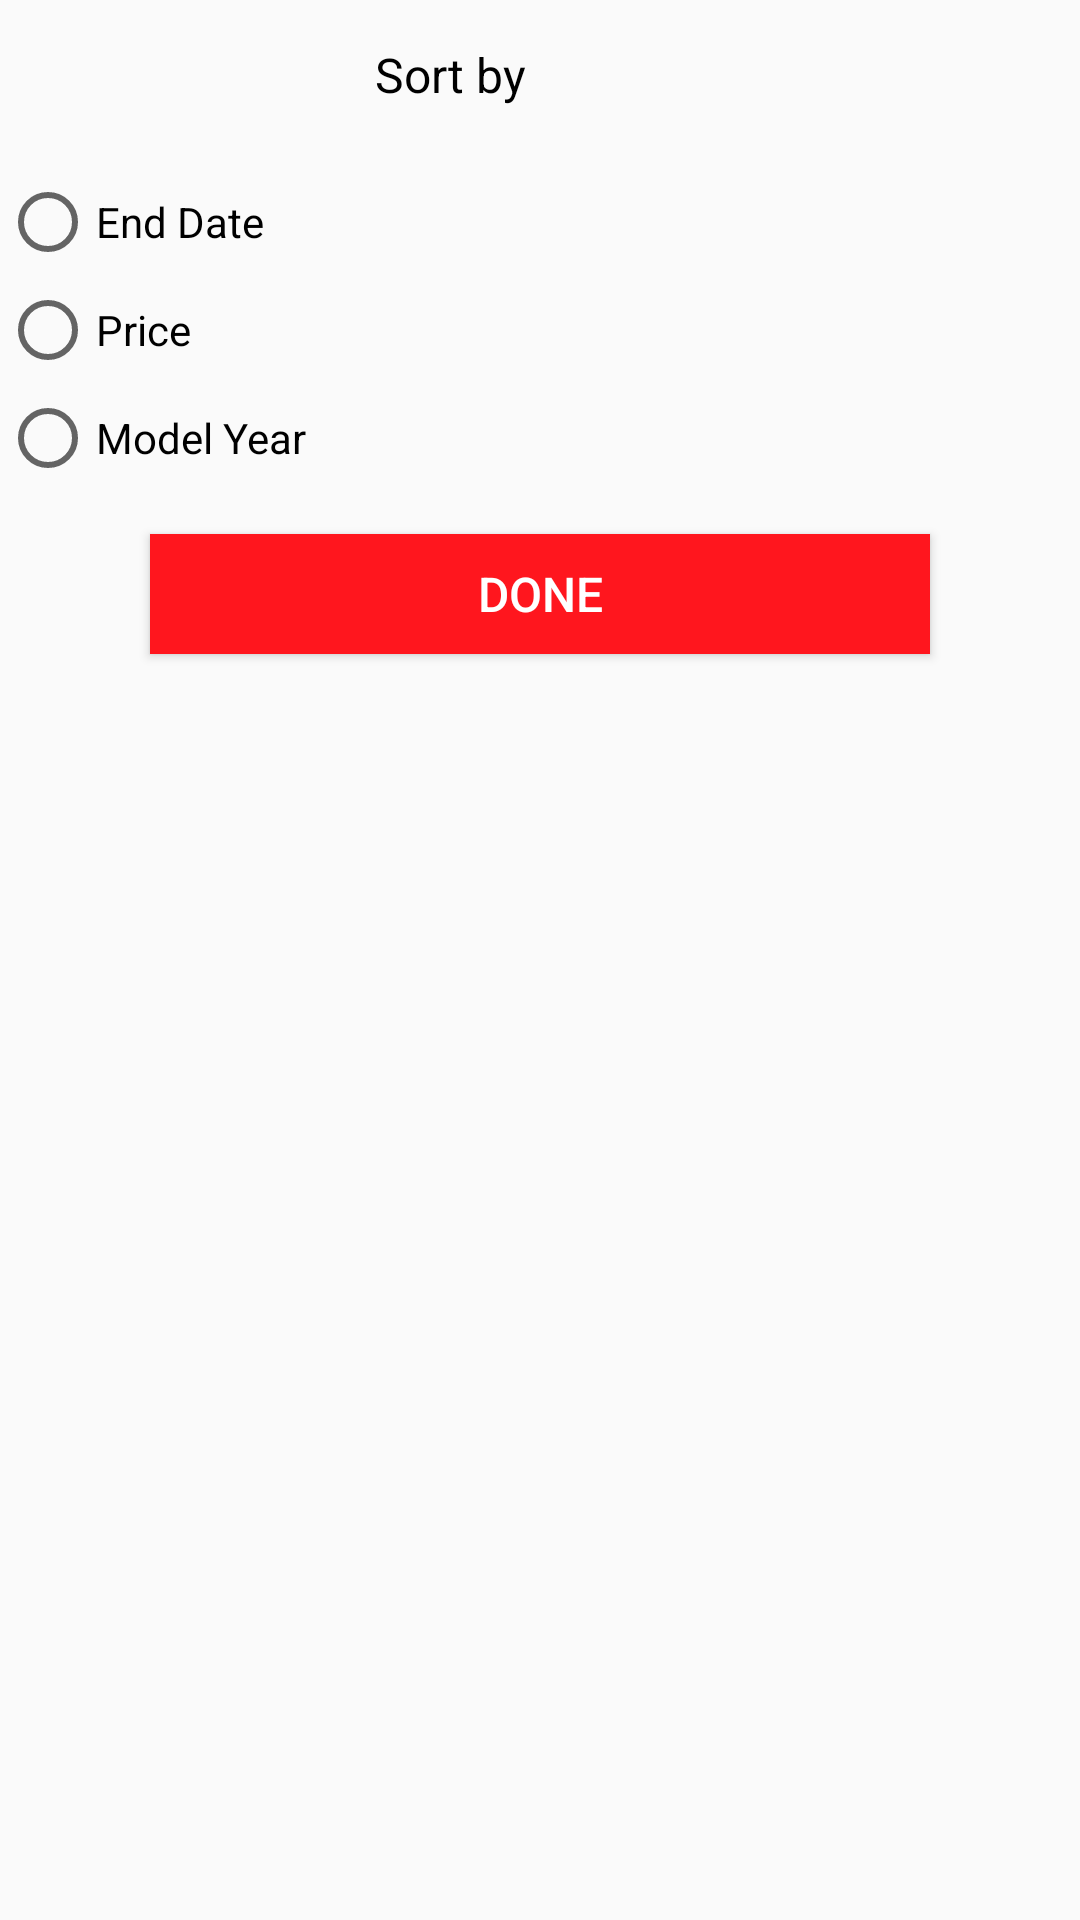

The Android layout XML behind this screen, and the referenced resources:
<!-- AndroidManifest.xml: application theme AppTheme -->
<!-- res/layout/dialog_sorting.xml -->
<?xml version="1.0" encoding="utf-8"?>
<LinearLayout xmlns:android="http://schemas.android.com/apk/res/android"
    android:layout_width="wrap_content"
    android:layout_height="wrap_content"
    android:orientation="vertical">

    <TextView
        android:layout_width="300dp"
        android:layout_height="50dp"
        android:layout_marginBottom="8dp"
        android:gravity="center"
        android:text="@string/sort_by"
        android:textColor="@android:color/black"
        android:textSize="16sp" />

    <RadioGroup
        android:layout_width="300dp"
        android:layout_height="wrap_content"
        android:layout_marginBottom="8dp"
        android:orientation="vertical">

        <RadioButton
            android:id="@+id/radioEndDate"
            android:layout_width="match_parent"
            android:layout_height="wrap_content"
            android:layout_marginBottom="4dp"
            android:text="@string/end_date" />

        <RadioButton
            android:id="@+id/radioPrice"
            android:layout_width="match_parent"
            android:layout_height="wrap_content"
            android:layout_marginBottom="4dp"
            android:text="@string/price" />

        <RadioButton
            android:id="@+id/radioYear"
            android:layout_width="match_parent"
            android:layout_height="wrap_content"
            android:text="@string/year" />
    </RadioGroup>

    <Button
        android:id="@+id/buttonDialogDone"
        android:layout_width="260dp"
        android:layout_gravity="center"
        android:layout_height="40dp"
        android:layout_margin="8dp"
        android:layout_marginBottom="8dp"
        android:background="@color/colorPrimary"
        android:gravity="center"
        android:text="@string/done"
        android:textColor="@android:color/white"
        android:textSize="16sp" />
</LinearLayout>
<!-- resources referenced by this layout -->
<resources>
  <color name="colorPrimary">#ff161e</color>
  <string name="done">Done</string>
  <string name="end_date">End Date</string>
  <string name="price">Price</string>
  <string name="sort_by">Sort by</string>
  <string name="year">Model Year</string>
  <style name="AppTheme" parent="Theme.AppCompat.Light.DarkActionBar">
          
          <item name="colorPrimary">@color/colorPrimary</item>
          <item name="colorPrimaryDark">@color/colorPrimaryDark</item>
          <item name="colorAccent">@color/colorAccent</item>
      </style>
  <color name="colorPrimaryDark">#b40e14</color>
  <color name="colorAccent">#FF4081</color>
</resources>
